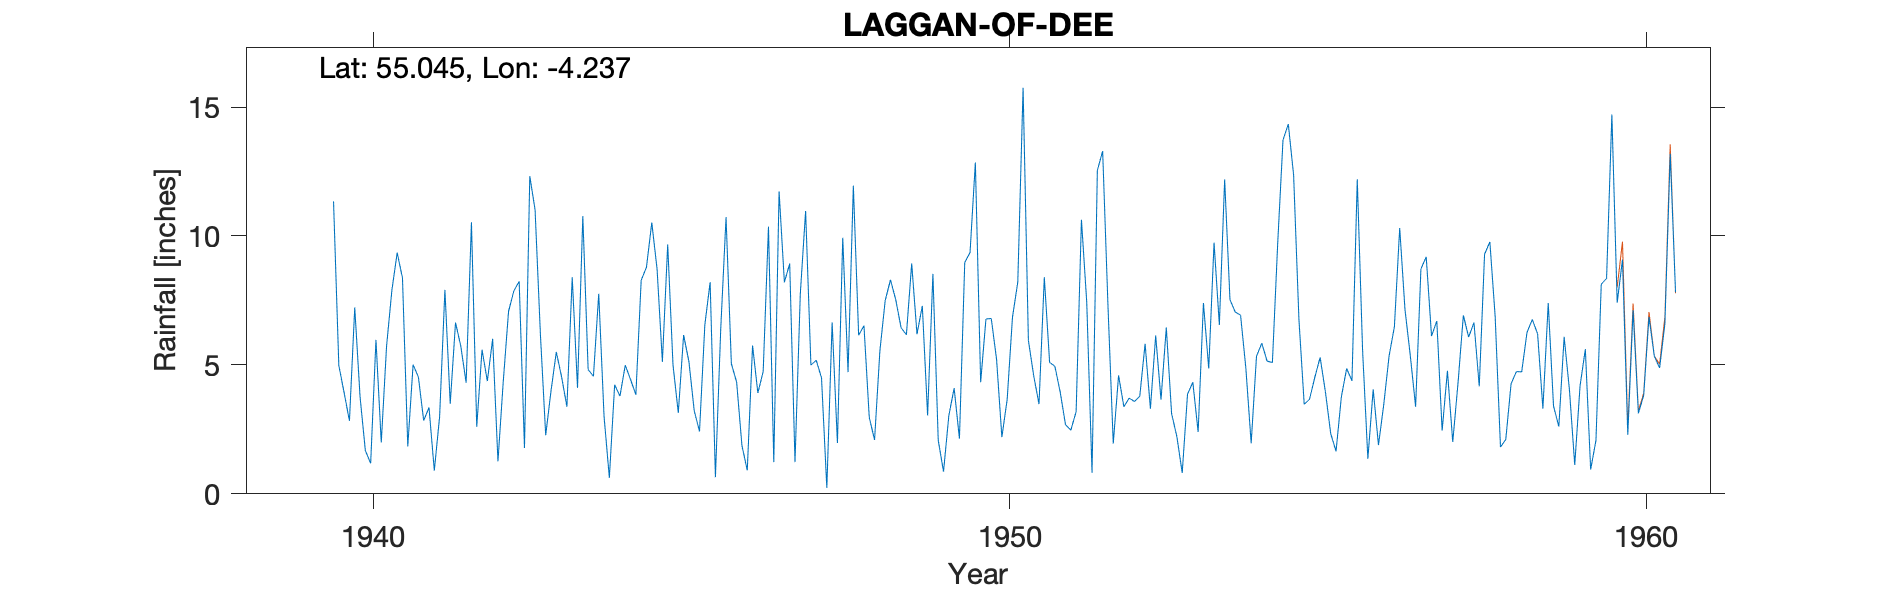

Data behind this chart, as committed beside it:
LAGGAN OF DEE, , , , , , , , , , , , , , , , , , , , , , , 
Grid ref, NX572746, Long, -4.237, Lat, 55.05, Elevation, 550, ft, , , , , , , , , , , , , , , 
Station no, 5015/5, , , , , , , , , , , , , , , , , , , , , , 
, 1931, 1932, 1933, 1934, 1935, 1936, 1937, 1938, 1939, 1940, 1941, 1942, 1943, 1944, 1945, 1946, 1947, 1948, 1949, 1950, 1951, 1952, 1953
January, , , , , , , , , , 3.92, 1.84, 10.53, 11.01, 7.76, 5.12, 10.73, 8.93, 11.95, 6.19, 4.33, 8.4, 7.31, 3.11
February, , , , , , , , , , 2.83, 5.01, 2.6, 6.2, 3.01, 9.67, 5.05, 1.23, 6.15, 7.29, 6.78, 5.1, 1.95, 2.21
March, , , , , , , , , , 7.23, 4.53, 5.59, 2.27, 0.62, 5, 4.33, 7.76, 6.52, 3.04, 6.8, 4.94, 4.59, 0.81
April, , , , , , , , , , 3.77, 2.84, 4.37, 3.99, 4.23, 3.14, 1.87, 10.97, 2.96, 8.53, 5.22, 3.94, 3.38, 3.86
May, , , , , , , , , , 1.68, 3.35, 6.01, 5.5, 3.79, 6.16, 0.91, 4.99, 2.09, 2.08, 2.2, 2.68, 3.71, 4.33
June, , , , , , , , , , 1.18, 0.9, 1.26, 4.53, 4.99, 5.13, 5.75, 5.18, 5.54, 0.86, 3.66, 2.47, 3.58, 2.4
July, , , , , , , , , , 5.97, 2.99, 4.36, 3.38, 4.43, 3.22, 3.91, 4.5, 7.49, 3.03, 6.85, 3.18, 3.79, 7.4
August, , , , , , , , , , 1.99, 7.91, 7.08, 8.4, 3.84, 2.42, 4.74, 0.23, 8.3, 4.1, 8.21, 10.63, 5.82, 4.86
September, , , , , , , , , , 5.73, 3.49, 7.87, 4.11, 8.28, 6.55, 10.36, 6.65, 7.52, 2.14, 15.75, 7.43, 3.3, 9.74
October, , , , , , , , , , 7.89, 6.64, 8.24, 10.77, 8.79, 8.21, 1.23, 1.97, 6.44, 8.97, 5.95, 0.82, 6.14, 6.55
November, , , , , , , , , 11.34, 9.35, 5.72, 1.78, 4.82, 10.52, 0.65, 11.73, 9.93, 6.17, 9.36, 4.58, 12.54, 3.65, 12.19
December, , , , , , , , , 4.98, 8.37, 4.31, 12.32, 4.56, 8.71, 6.41, 8.2, 4.72, 8.93, 12.85, 3.48, 13.29, 6.45, 7.53
Total, , , , , , , , , , 59.91, 49.53, 72.01, 69.54, 68.97, 61.68, 68.81, 67.06, 80.06, 68.44, 73.81, 75.42, 53.67, 64.99
1941 Jan adjusted for snow, , , , , , , , , , , , , , , , , , , , , , , 
1947 Mar adjusted for snow, , , , , , , , , , , , , , , , , , , , , , , 
